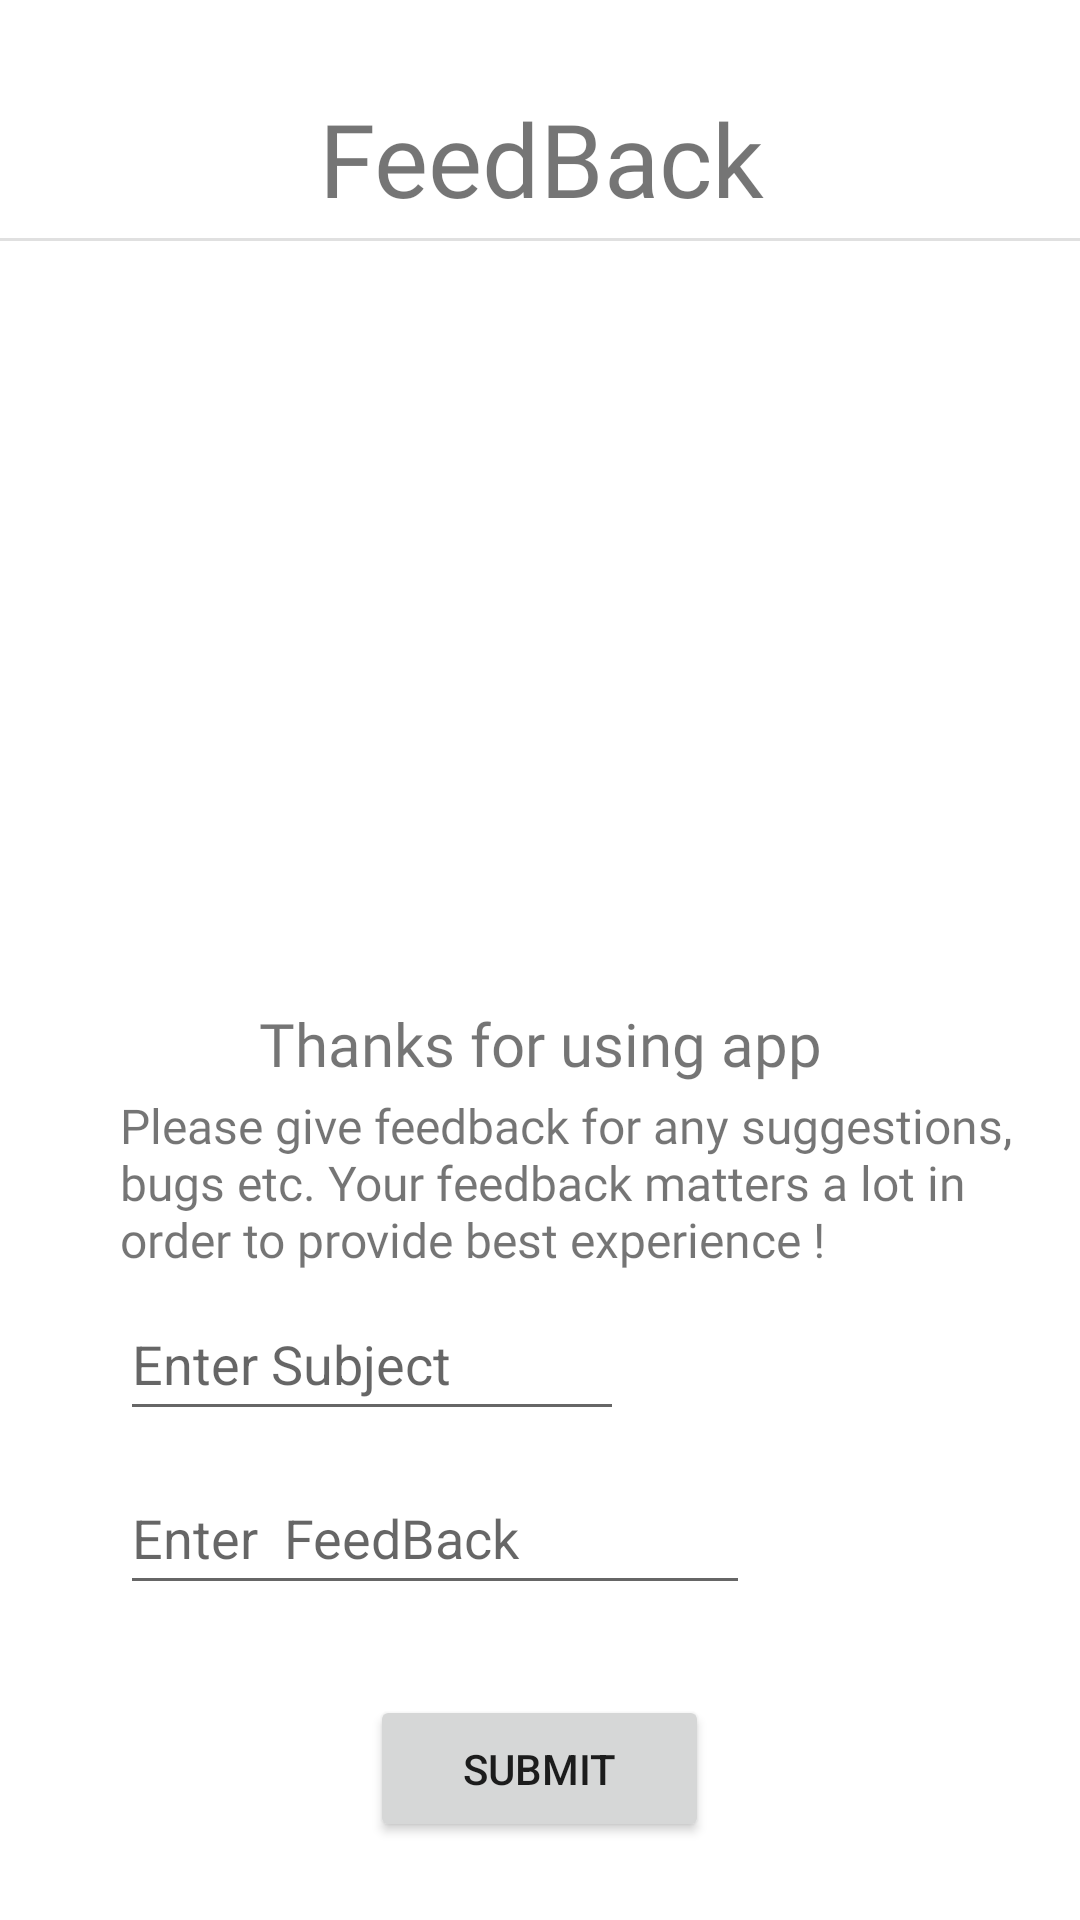

The Android layout XML behind this screen, and the referenced resources:
<!-- AndroidManifest.xml: application theme Theme.ChatsApp -->
<!-- res/layout/activity_feed_back.xml -->
<?xml version="1.0" encoding="utf-8"?>
<ScrollView xmlns:android="http://schemas.android.com/apk/res/android"
    xmlns:app="http://schemas.android.com/apk/res-auto"
    xmlns:tools="http://schemas.android.com/tools"
    android:layout_width="match_parent"
    android:layout_height="match_parent"
    tools:context=".Screens.FeedBack">

    <androidx.constraintlayout.widget.ConstraintLayout
        android:layout_width="match_parent"
        android:layout_height="match_parent">
    <TextView
        android:id="@+id/textView15"
        android:layout_width="wrap_content"
        android:layout_height="wrap_content"
        android:layout_marginStart="125dp"
        android:layout_marginTop="30dp"
        android:layout_marginEnd="124dp"
        android:layout_marginBottom="4dp"
        android:fontFamily="@font/metropolis_medium"
        android:text="FeedBack"
        android:textSize="34sp"
        app:layout_constraintBottom_toTopOf="@+id/divider3"
        app:layout_constraintEnd_toEndOf="parent"
        app:layout_constraintStart_toStartOf="parent"
        app:layout_constraintTop_toTopOf="parent" />

    <View
        android:id="@+id/divider3"
        android:layout_width="409dp"
        android:layout_height="1dp"
        android:layout_marginStart="1dp"
        android:layout_marginTop="4dp"
        android:layout_marginEnd="1dp"
        android:background="?android:attr/listDivider"
        app:layout_constraintEnd_toEndOf="parent"
        app:layout_constraintStart_toStartOf="parent"
        app:layout_constraintTop_toBottomOf="@+id/textView15" />

    <ImageView
        android:id="@+id/imageView3"
        android:layout_width="227dp"
        android:layout_height="229dp"
        android:layout_marginStart="92dp"
        android:layout_marginTop="20dp"
        android:layout_marginEnd="92dp"
        app:layout_constraintEnd_toEndOf="parent"
        app:layout_constraintStart_toStartOf="parent"
        app:layout_constraintTop_toBottomOf="@+id/divider3"
        app:srcCompat="@drawable/mail_feed" />

    <TextView
        android:id="@+id/textView16"
        android:layout_width="wrap_content"
        android:layout_height="wrap_content"
        android:layout_marginStart="89dp"
        android:layout_marginTop="5dp"
        android:layout_marginEnd="89dp"
        android:layout_marginBottom="3dp"
        android:fontFamily="@font/baloo"
        android:text="Thanks for using app"
        android:textSize="20sp"
        app:layout_constraintBottom_toTopOf="@+id/textView18"
        app:layout_constraintEnd_toEndOf="parent"
        app:layout_constraintStart_toStartOf="parent"
        app:layout_constraintTop_toBottomOf="@+id/imageView3" />

    <TextView
        android:id="@+id/textView18"
        android:layout_width="0dp"
        android:layout_height="wrap_content"
        android:layout_marginStart="40dp"
        android:layout_marginTop="3dp"
        android:layout_marginEnd="20dp"
        android:fontFamily="@font/metropolis_regular"
        android:text="Please give feedback for any suggestions, bugs etc. Your feedback matters a lot in order to provide best experience !"
        android:textSize="16sp"
        app:layout_constraintEnd_toEndOf="parent"
        app:layout_constraintStart_toStartOf="parent"
        app:layout_constraintTop_toBottomOf="@+id/textView16" />

        <EditText
            android:id="@+id/editSubject"
            android:layout_width="wrap_content"
            android:layout_height="wrap_content"
            android:layout_marginTop="5dp"
            android:ems="8"
            android:hint="Enter Subject"
            android:inputType="textPersonName"
            android:minHeight="48dp"
            android:textSize="18sp"
            app:layout_constraintStart_toStartOf="@+id/textView18"
            app:layout_constraintTop_toBottomOf="@+id/textView18" />

        <EditText
            android:id="@+id/editFeedBack"
            android:layout_width="wrap_content"
            android:layout_height="wrap_content"
            android:layout_marginTop="10dp"
            android:ems="10"
            android:hint="Enter  FeedBack"
            android:inputType="textPersonName"
            android:minHeight="48dp"
            android:textSize="18sp"
            app:layout_constraintStart_toStartOf="@+id/editSubject"
            app:layout_constraintTop_toBottomOf="@+id/editSubject" />

        <Button
            android:id="@+id/butt_submit"
            android:layout_width="113dp"
            android:layout_height="49dp"
            android:layout_marginStart="109dp"
            android:layout_marginTop="30dp"
            android:layout_marginEnd="110dp"
            android:layout_marginBottom="5dp"
            android:text="Submit"
            app:layout_constraintBottom_toBottomOf="parent"
            app:layout_constraintEnd_toEndOf="parent"
            app:layout_constraintHorizontal_bias="0.506"
            app:layout_constraintStart_toStartOf="parent"
            app:layout_constraintTop_toBottomOf="@+id/editFeedBack" />
    </androidx.constraintlayout.widget.ConstraintLayout>

</ScrollView>
<!-- resources referenced by this layout -->
<resources>
  <style name="Theme.ChatsApp" parent="Theme.MaterialComponents.DayNight.DarkActionBar">
          
          <item name="colorPrimary">#3A77D1</item>
          <item name="colorPrimaryVariant">#3167B7</item>
          <item name="colorOnPrimary">@color/white</item>
          
          <item name="colorSecondary">@color/teal_200</item>
          <item name="colorSecondaryVariant">@color/teal_700</item>
          <item name="colorOnSecondary">@color/black</item>
          
          <item name="android:statusBarColor" tools:targetApi="l">?attr/colorPrimaryVariant</item>
          
      </style>
  <!-- not gathered from this repository: default colours our renderer supplied (Android Studio template values) -->
  <color name="teal_200">#FF03DAC5</color>
  <color name="teal_700">#FF018786</color>
  <color name="black">#FF000000</color>
  <color name="white">#FFFFFFFF</color>
</resources>
